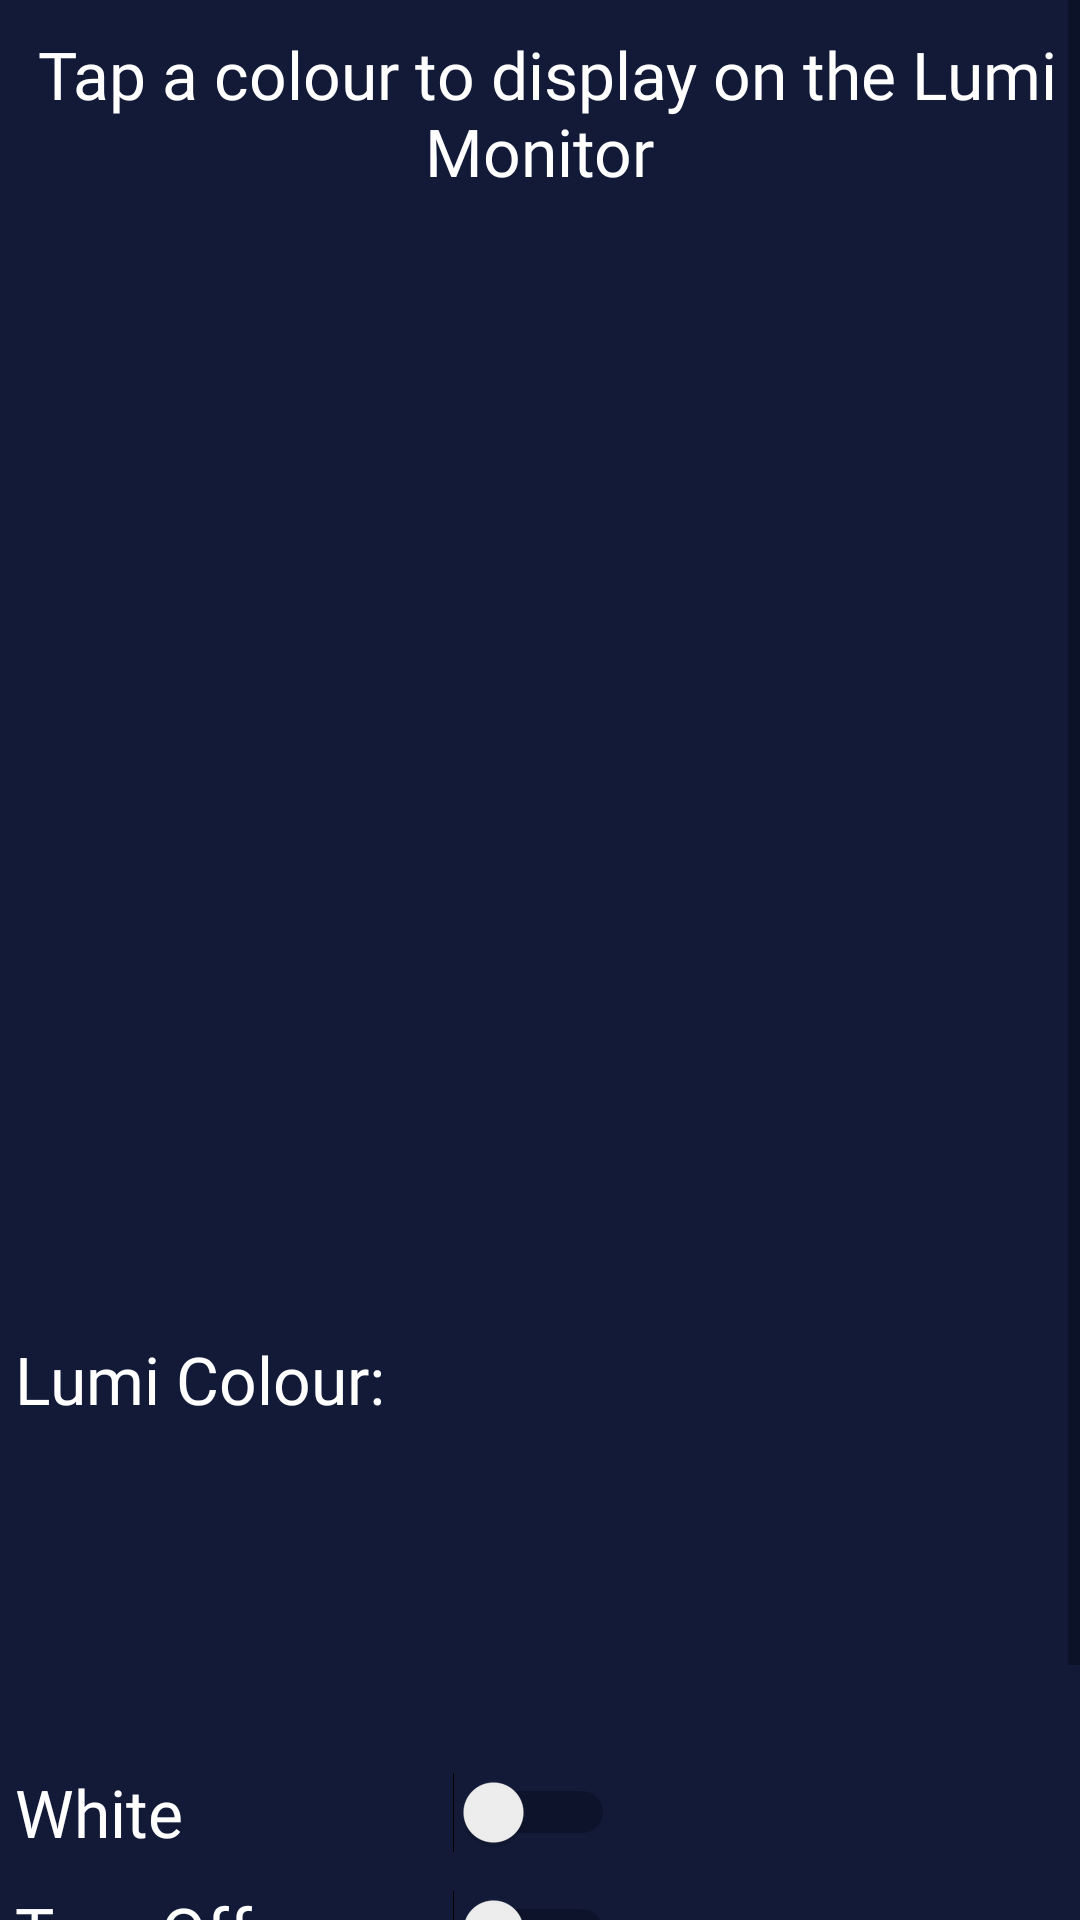

The Android layout XML behind this screen, and the referenced resources:
<!-- AndroidManifest.xml: application theme AppTheme.Launcher -->
<!-- res/layout/activity_light.xml -->
<?xml version="1.0" encoding="utf-8"?>
<ScrollView android:id="@+id/scrollView"
    android:layout_width="match_parent"
    android:layout_height="match_parent"
    app:layout_constraintBottom_toBottomOf="parent"
    app:layout_constraintEnd_toEndOf="parent"
    app:layout_constraintStart_toStartOf="parent"
    app:layout_constraintTop_toTopOf="parent"
    android:fillViewport="false"
    android:background="#121a38"
    tools:context=".LightActivity"
    xmlns:android="http://schemas.android.com/apk/res/android"
    xmlns:app="http://schemas.android.com/apk/res-auto"
    xmlns:tools="http://schemas.android.com/tools">

<LinearLayout
    android:layout_width="match_parent"
    android:layout_height="match_parent"
    android:background="#121a38"
    android:orientation="vertical">

    <TextView
        android:id="@+id/colourWheelTitle"
        android:layout_width="match_parent"
        android:layout_height="wrap_content"
        android:fontFamily="@font/allerta"
        android:text="Tap a colour to display on the Lumi Monitor "
        android:textAppearance="@style/TextAppearance.AppCompat.Large"
        android:textColor="#ffffff"
        android:gravity="center"
        android:layout_marginStart="5dp"
        android:layout_marginTop="10dp"
        app:layout_constraintVertical_bias="0.917"
        />
    
    <ImageView
        android:id="@+id/colourWheel"
        android:layout_marginStart="30dp"
        android:layout_marginTop="30dp"
        android:layout_width="350dp"
        android:layout_height="350dp"
        android:src="@drawable/colour2"/>

    <TextView
        android:id="@+id/colourTitle"
        android:layout_width="match_parent"
        android:layout_height="wrap_content"
        android:fontFamily="@font/allerta"
        android:text="Lumi Colour: "
        android:textAppearance="@style/TextAppearance.AppCompat.Large"
        android:textColor="#ffffff"
        android:layout_marginStart="5dp"
        app:layout_constraintVertical_bias="0.917"
        />

    <View
        android:id="@+id/colourView"
        android:layout_width="match_parent"
        android:layout_height="100dp" />


    <Switch
        android:id="@+id/whiteSwitch"
        android:layout_width="200dp"
        android:layout_height="wrap_content"
        android:fontFamily="@font/allerta"
        android:textAppearance="@style/TextAppearance.AppCompat.Large"
        android:textColor="#ffffff"
        android:text="White"
        android:layout_marginStart="5dp"
        android:layout_marginBottom="10dp"
        android:layout_marginTop="15dp"
        />

    <Switch
        android:id="@+id/offSwitch"
        android:layout_width="200dp"
        android:layout_height="wrap_content"
        android:fontFamily="@font/allerta"
        android:textAppearance="@style/TextAppearance.AppCompat.Large"
        android:textColor="#ffffff"
        android:text="Turn Off"
        android:layout_marginStart="5dp"
        android:layout_marginBottom="10dp"
        />

    <Switch
        android:id="@+id/lightReact"
        android:layout_width="200dp"
        android:layout_height="wrap_content"
        android:fontFamily="@font/allerta"
        android:textAppearance="@style/TextAppearance.AppCompat.Large"
        android:textColor="#ffffff"
        android:text="Turn Off Light Reaction"
        android:layout_marginBottom="15dp"
        android:layout_marginStart="5dp"/>

    <TextView
        android:id="@+id/rgbValue"
        android:layout_width="match_parent"
        android:layout_height="wrap_content"
        android:fontFamily="@font/allerta"
        android:text="RGB: \nHEX: "
        android:textAppearance="@style/TextAppearance.AppCompat.Large"
        android:textColor="#ffffff"
        app:layout_constraintVertical_bias="0.917"
        android:visibility="gone"/>

    <Button
        android:id="@+id/tempButton"
        android:layout_marginStart="100dp"
        android:layout_width="211dp"
        android:layout_height="59dp"
        android:text="Enter Temp Database Values"
        android:visibility="gone"/>



</LinearLayout>
</ScrollView>
<!-- resources referenced by this layout -->
<resources>
  <style name="AppTheme.Launcher">
          <item name="android:windowBackground">@drawable/launch_screen</item>
      </style>
  <!-- drawable launch_screen (drawable) -->
  <?xml version="1.0" encoding="utf-8"?>
  <layer-list xmlns:android="http://schemas.android.com/apk/res/android" android:opacity="opaque">
  
      
      <item android:drawable="@android:color/white"/>
  
      
      <item>
  
          <bitmap
              android:src="@drawable/launch_image"
              android:gravity="center"/>
  
      </item>
  
  </layer-list>
  <!-- drawable launch_image: jpg bitmap (drawable, 211482 bytes) -->
</resources>
